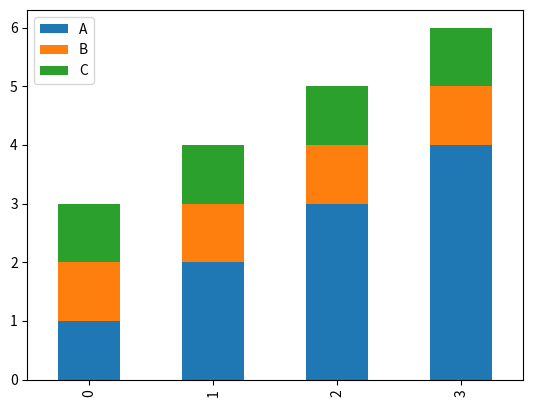

This figure's Python source:
import pandas as pd
import matplotlib.pyplot as plt

df = pd.DataFrame(dict(
    A=[1, 2, 3, 4],
    B=[2, 3, 4, 5],
    C=[3, 4, 5, 6]
))

df.diff(axis=1).fillna(df).astype(df.dtypes).plot.bar(stacked=True)

plt.show()
